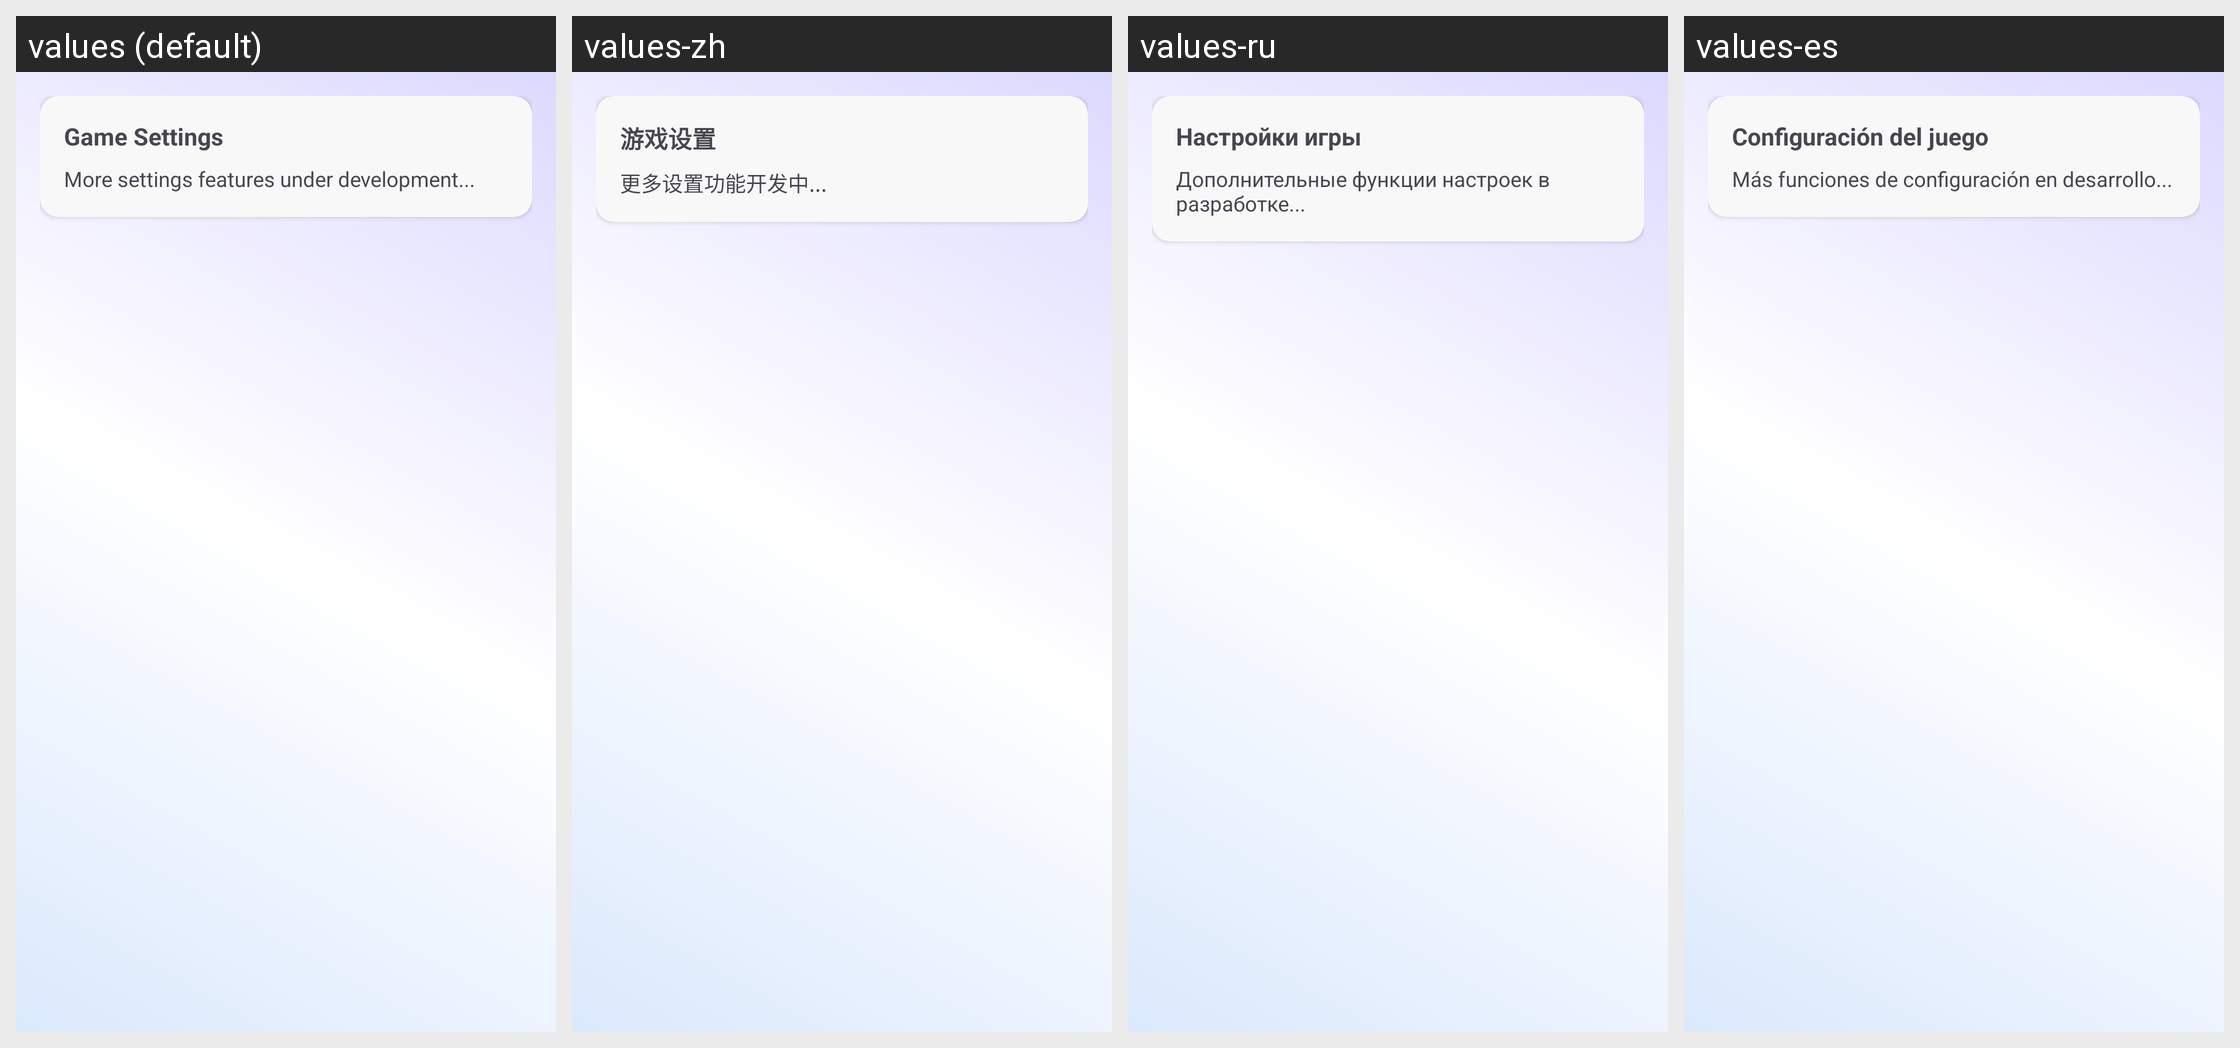

The Android screen above is rendered under several locales of the same app. Produce the string resources it draws, with the default and per-locale values.
Android screen res/layout/dialog_game_quick_settings.xml rendered under 4 locales, left to right: values (default), values-zh, values-ru, values-es. Device: Nexus 5 (rendered at 1080×1920; each locale shown at half size, 540×960, under a caption strip naming it); theme Theme.raLaunch.
Other locales in the repository, not shown: values-en.
Strings drawn on this screen, with the default value and each locale's value (text and hints the layout hard-codes, and strings that could not be matched under every locale, appear in the picture but are not listed):

game_settings_title
  values: Game Settings
  values-zh: 游戏设置
  values-ru: Настройки игры
  values-es: Configuración del juego

more_settings_developing
  values: More settings features under development...
  values-zh: 更多设置功能开发中...
  values-ru: Дополнительные функции настроек в разработке...
  values-es: Más funciones de configuración en desarrollo...
